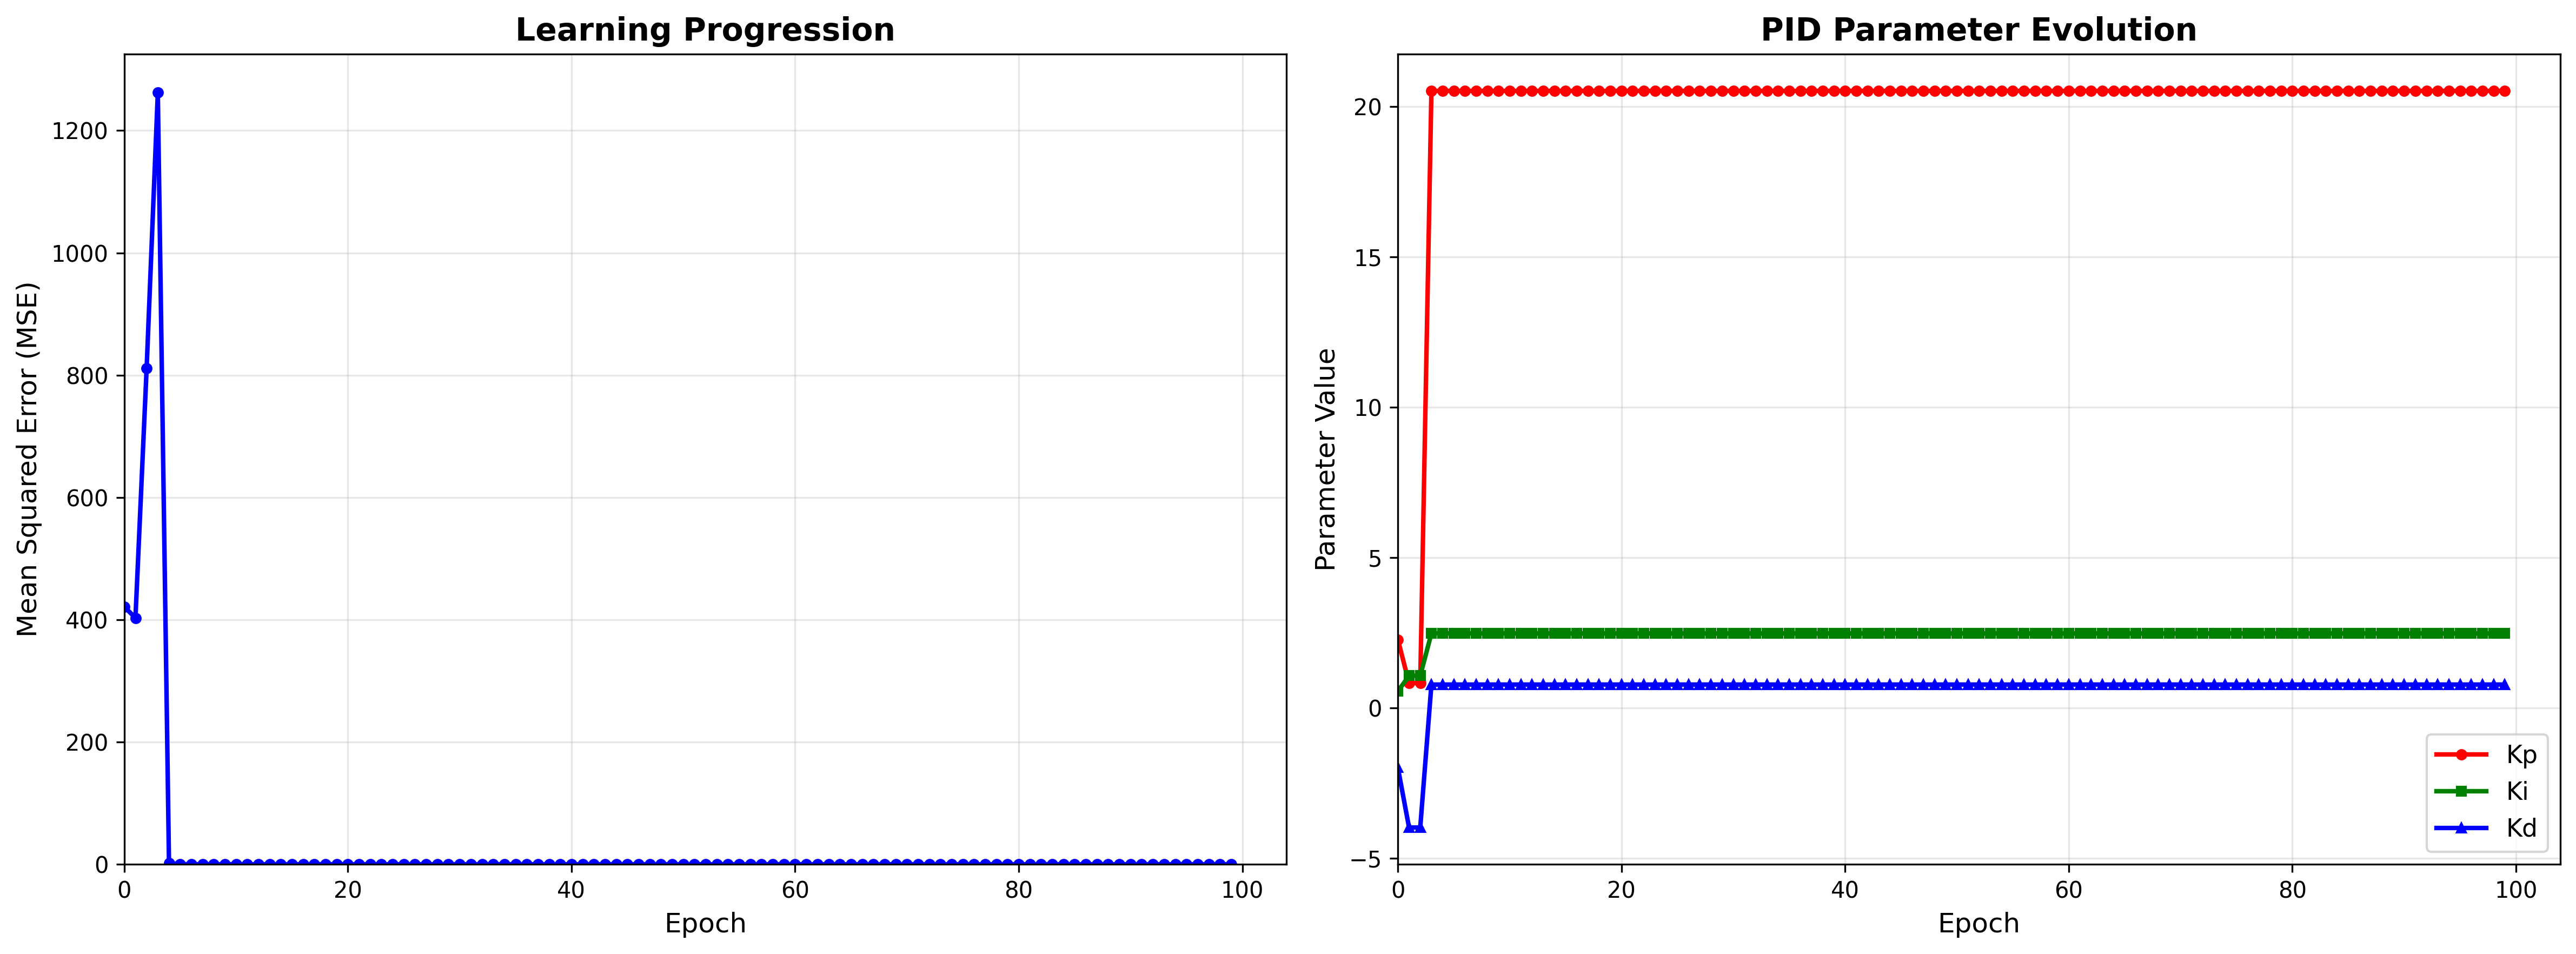

Values plotted in this chart, from the file beside it:
Metric, Value
total_epochs, 100
final_mse, 0.003894
best_mse, 0.003634
average_mse, 29
final_kp, 20.53
final_ki, 2.481
final_kd, 0.7814
